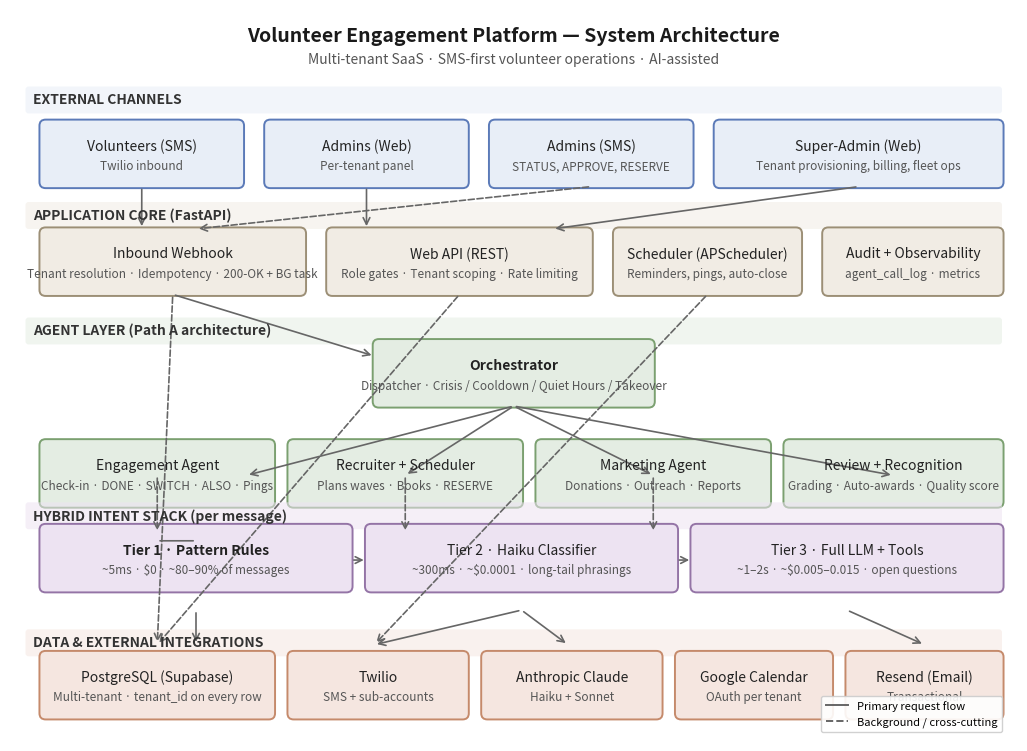

Here is the Python script that generated this plot: (Note: this script raises an exception after producing the figure.)
"""Render the system architecture diagram as a PNG for embedding in the
executive brief.

Run: python docs/build_architecture_diagram.py
Output: docs/architecture_diagram.png
"""
from __future__ import annotations

from pathlib import Path

import matplotlib.pyplot as plt
from matplotlib.patches import FancyBboxPatch, FancyArrowPatch
from matplotlib.lines import Line2D


# Color palette — muted, executive-friendly
COLORS = {
    "channel": "#E8EEF7",        # light blue (external channels)
    "channel_edge": "#5B7AB8",
    "app": "#F1ECE4",            # warm parchment (application core)
    "app_edge": "#9C8F76",
    "agent": "#E4EDE3",          # sage (agents)
    "agent_edge": "#7BA070",
    "data": "#F5E6E0",           # pale peach (data + integrations)
    "data_edge": "#C58A6B",
    "ai": "#EDE3F2",             # lavender (AI tiers)
    "ai_edge": "#9474A6",
    "text": "#222222",
    "header": "#1A1A1A",
    "arrow": "#666666",
}


def box(ax, x, y, w, h, label, *, fill, edge, fontsize=9, weight="normal", subtitle=None):
    """Rounded box with a centered label and optional subtitle line."""
    patch = FancyBboxPatch(
        (x, y), w, h,
        boxstyle="round,pad=0.02,rounding_size=0.08",
        linewidth=1.4,
        edgecolor=edge,
        facecolor=fill,
    )
    ax.add_patch(patch)
    if subtitle:
        ax.text(
            x + w / 2, y + h / 2 + 0.10, label,
            ha="center", va="center", fontsize=fontsize, weight=weight,
            color=COLORS["text"],
        )
        ax.text(
            x + w / 2, y + h / 2 - 0.16, subtitle,
            ha="center", va="center", fontsize=fontsize - 1.5, style="italic",
            color="#555555",
        )
    else:
        ax.text(
            x + w / 2, y + h / 2, label,
            ha="center", va="center", fontsize=fontsize, weight=weight,
            color=COLORS["text"],
        )


def label_band(ax, x, y, w, h, text, color):
    """A horizontal label strip used for the row dividers ('Channels',
    'Application Core', etc.)."""
    ax.add_patch(FancyBboxPatch(
        (x, y), w, h,
        boxstyle="round,pad=0,rounding_size=0.04",
        linewidth=0,
        facecolor=color,
        alpha=0.55,
    ))
    ax.text(
        x + 0.10, y + h / 2, text,
        ha="left", va="center",
        fontsize=10, weight="bold", color="#333333",
    )


def arrow(ax, x1, y1, x2, y2, *, style="->", dashed=False):
    a = FancyArrowPatch(
        (x1, y1), (x2, y2),
        arrowstyle=style,
        mutation_scale=12,
        linewidth=1.2,
        linestyle=("dashed" if dashed else "solid"),
        color=COLORS["arrow"],
    )
    ax.add_patch(a)


def main() -> None:
    fig, ax = plt.subplots(figsize=(13, 9.5))
    ax.set_xlim(0, 13)
    ax.set_ylim(0, 9.5)
    ax.axis("off")

    # ── Title ────────────────────────────────────────────────────
    ax.text(
        6.5, 9.15,
        "Volunteer Engagement Platform — System Architecture",
        ha="center", va="center",
        fontsize=14, weight="bold",
        color=COLORS["header"],
    )
    ax.text(
        6.5, 8.85,
        "Multi-tenant SaaS · SMS-first volunteer operations · AI-assisted",
        ha="center", va="center",
        fontsize=10, style="italic", color="#555555",
    )

    # ── Row 1: External Channels ──────────────────────────────────
    y = 7.7
    label_band(ax, 0.2, y + 0.45, 12.6, 0.35, "EXTERNAL CHANNELS", COLORS["channel"])

    # Volunteer SMS, Admin Web, Admin SMS, Super-admin Web
    box(ax, 0.4,  y - 0.5, 2.6, 0.85,
        "Volunteers (SMS)", subtitle="Twilio inbound",
        fill=COLORS["channel"], edge=COLORS["channel_edge"], fontsize=10)
    box(ax, 3.3,  y - 0.5, 2.6, 0.85,
        "Admins (Web)", subtitle="Per-tenant panel",
        fill=COLORS["channel"], edge=COLORS["channel_edge"], fontsize=10)
    box(ax, 6.2,  y - 0.5, 2.6, 0.85,
        "Admins (SMS)", subtitle="STATUS, APPROVE, RESERVE",
        fill=COLORS["channel"], edge=COLORS["channel_edge"], fontsize=10)
    box(ax, 9.1,  y - 0.5, 3.7, 0.85,
        "Super-Admin (Web)", subtitle="Tenant provisioning, billing, fleet ops",
        fill=COLORS["channel"], edge=COLORS["channel_edge"], fontsize=10)

    # ── Row 2: Application Core ──────────────────────────────────
    y = 6.1
    label_band(ax, 0.2, y + 0.55, 12.6, 0.35, "APPLICATION CORE (FastAPI)", COLORS["app"])

    # Webhook + Pipeline (left)
    box(ax, 0.4, y - 0.3, 3.4, 0.85,
        "Inbound Webhook",
        subtitle="Tenant resolution · Idempotency · 200-OK + BG task",
        fill=COLORS["app"], edge=COLORS["app_edge"], fontsize=10)

    # Web API
    box(ax, 4.1, y - 0.3, 3.4, 0.85,
        "Web API (REST)",
        subtitle="Role gates · Tenant scoping · Rate limiting",
        fill=COLORS["app"], edge=COLORS["app_edge"], fontsize=10)

    # Scheduler
    box(ax, 7.8, y - 0.3, 2.4, 0.85,
        "Scheduler (APScheduler)",
        subtitle="Reminders, pings, auto-close",
        fill=COLORS["app"], edge=COLORS["app_edge"], fontsize=10)

    # MCP / external agents (forward looking)
    box(ax, 10.5, y - 0.3, 2.3, 0.85,
        "Audit + Observability",
        subtitle="agent_call_log · metrics",
        fill=COLORS["app"], edge=COLORS["app_edge"], fontsize=10)

    # ── Row 3: Orchestrator + Agents ──────────────────────────────
    y = 4.6
    label_band(ax, 0.2, y + 0.55, 12.6, 0.35, "AGENT LAYER (Path A architecture)", COLORS["agent"])

    # Orchestrator (centered)
    box(ax, 4.7, y - 0.25, 3.6, 0.85,
        "Orchestrator",
        subtitle="Dispatcher · Crisis / Cooldown / Quiet Hours / Takeover",
        fill=COLORS["agent"], edge=COLORS["agent_edge"], fontsize=10, weight="bold")

    # Three domain agents below
    by = y - 1.55
    box(ax, 0.4, by, 3.0, 0.85,
        "Engagement Agent",
        subtitle="Check-in · DONE · SWITCH · ALSO · Pings",
        fill=COLORS["agent"], edge=COLORS["agent_edge"], fontsize=10)
    box(ax, 3.6, by, 3.0, 0.85,
        "Recruiter + Scheduler",
        subtitle="Plans waves · Books · RESERVE",
        fill=COLORS["agent"], edge=COLORS["agent_edge"], fontsize=10)
    box(ax, 6.8, by, 3.0, 0.85,
        "Marketing Agent",
        subtitle="Donations · Outreach · Reports",
        fill=COLORS["agent"], edge=COLORS["agent_edge"], fontsize=10)
    box(ax, 10.0, by, 2.8, 0.85,
        "Review + Recognition",
        subtitle="Grading · Auto-awards · Quality score",
        fill=COLORS["agent"], edge=COLORS["agent_edge"], fontsize=10)

    # ── Row 4: Hybrid Intent Stack (cross-cutting) ───────────────
    y = 2.2
    label_band(ax, 0.2, y + 0.55, 12.6, 0.35, "HYBRID INTENT STACK (per message)", COLORS["ai"])

    box(ax, 0.4, y - 0.25, 4.0, 0.85,
        "Tier 1 · Pattern Rules",
        subtitle="~5ms · $0 · ~80–90% of messages",
        fill=COLORS["ai"], edge=COLORS["ai_edge"], fontsize=10, weight="bold")
    box(ax, 4.6, y - 0.25, 4.0, 0.85,
        "Tier 2 · Haiku Classifier",
        subtitle="~300ms · ~$0.0001 · long-tail phrasings",
        fill=COLORS["ai"], edge=COLORS["ai_edge"], fontsize=10)
    box(ax, 8.8, y - 0.25, 4.0, 0.85,
        "Tier 3 · Full LLM + Tools",
        subtitle="~1–2s · ~$0.005–0.015 · open questions",
        fill=COLORS["ai"], edge=COLORS["ai_edge"], fontsize=10)

    # Inter-tier arrows
    arrow(ax, 4.4, y + 0.15, 4.6, y + 0.15)
    arrow(ax, 8.6, y + 0.15, 8.8, y + 0.15)

    # ── Row 5: Data & Integrations ───────────────────────────────
    y = 0.55
    label_band(ax, 0.2, y + 0.55, 12.6, 0.35, "DATA & EXTERNAL INTEGRATIONS", COLORS["data"])

    box(ax, 0.4, y - 0.25, 3.0, 0.85,
        "PostgreSQL (Supabase)",
        subtitle="Multi-tenant · tenant_id on every row",
        fill=COLORS["data"], edge=COLORS["data_edge"], fontsize=10)
    box(ax, 3.6, y - 0.25, 2.3, 0.85,
        "Twilio",
        subtitle="SMS + sub-accounts",
        fill=COLORS["data"], edge=COLORS["data_edge"], fontsize=10)
    box(ax, 6.1, y - 0.25, 2.3, 0.85,
        "Anthropic Claude",
        subtitle="Haiku + Sonnet",
        fill=COLORS["data"], edge=COLORS["data_edge"], fontsize=10)
    box(ax, 8.6, y - 0.25, 2.0, 0.85,
        "Google Calendar",
        subtitle="OAuth per tenant",
        fill=COLORS["data"], edge=COLORS["data_edge"], fontsize=10)
    box(ax, 10.8, y - 0.25, 2.0, 0.85,
        "Resend (Email)",
        subtitle="Transactional",
        fill=COLORS["data"], edge=COLORS["data_edge"], fontsize=10)

    # ── Vertical flow arrows (channels → app → agents → intent → data) ─
    # Volunteer SMS down through webhook → engagement
    arrow(ax, 1.7, 7.2, 1.7, 6.65)            # channel → webhook
    arrow(ax, 2.1, 5.8, 4.7, 5.0)             # webhook → orchestrator
    arrow(ax, 6.5, 4.35, 3.05, 3.45)          # orch → engagement
    arrow(ax, 6.5, 4.35, 5.1, 3.45)           # orch → recruiter+scheduler
    arrow(ax, 6.5, 4.35, 8.3, 3.45)           # orch → marketing
    arrow(ax, 6.5, 4.35, 11.4, 3.45)          # orch → review+recognition

    # Admin Web → Web API
    arrow(ax, 4.6, 7.2, 4.6, 6.65)
    # Admin SMS → Webhook (admins also text in)
    arrow(ax, 7.5, 7.2, 2.4, 6.65, dashed=True)
    # Super-admin → Web API
    arrow(ax, 10.95, 7.2, 7.0, 6.65)

    # Agents → Hybrid Intent Stack (cross-cutting)
    arrow(ax, 1.9, 2.6, 2.4, 2.6, style="-")
    # Each agent box dotted into the intent stack to indicate "uses"
    arrow(ax, 1.9, 3.45, 1.9, 2.7, dashed=True)
    arrow(ax, 5.1, 3.45, 5.1, 2.7, dashed=True)
    arrow(ax, 8.3, 3.45, 8.3, 2.7, dashed=True)

    # Intent tiers → Data
    arrow(ax, 2.4, 1.7, 2.4, 1.25)
    arrow(ax, 6.6, 1.7, 4.7, 1.25)
    arrow(ax, 6.6, 1.7, 7.2, 1.25)
    arrow(ax, 10.8, 1.7, 11.8, 1.25)

    # Scheduler → Twilio (outbound pings/reminders) — dashed cross-link
    arrow(ax, 9.0, 5.8, 4.7, 1.25, dashed=True)
    # Web API → DB
    arrow(ax, 5.8, 5.8, 1.9, 1.25, dashed=True)
    # Webhook → DB (audit + pending_intent + checkin writes)
    arrow(ax, 2.1, 5.8, 1.9, 1.25, dashed=True)

    # ── Legend ───────────────────────────────────────────────────
    legend_handles = [
        Line2D([0], [0], color=COLORS["arrow"], linewidth=1.4, linestyle="-",
               label="Primary request flow"),
        Line2D([0], [0], color=COLORS["arrow"], linewidth=1.4, linestyle="--",
               label="Background / cross-cutting"),
    ]
    ax.legend(handles=legend_handles, loc="lower right", fontsize=8,
              frameon=True, framealpha=0.9, edgecolor="#cccccc",
              bbox_to_anchor=(0.99, 0.005))

    out = Path(__file__).parent / "architecture_diagram.png"
    plt.savefig(out, dpi=170, bbox_inches="tight", facecolor="white")
    plt.close(fig)
    print(f"Wrote {out}")


if __name__ == "__main__":
    main()
